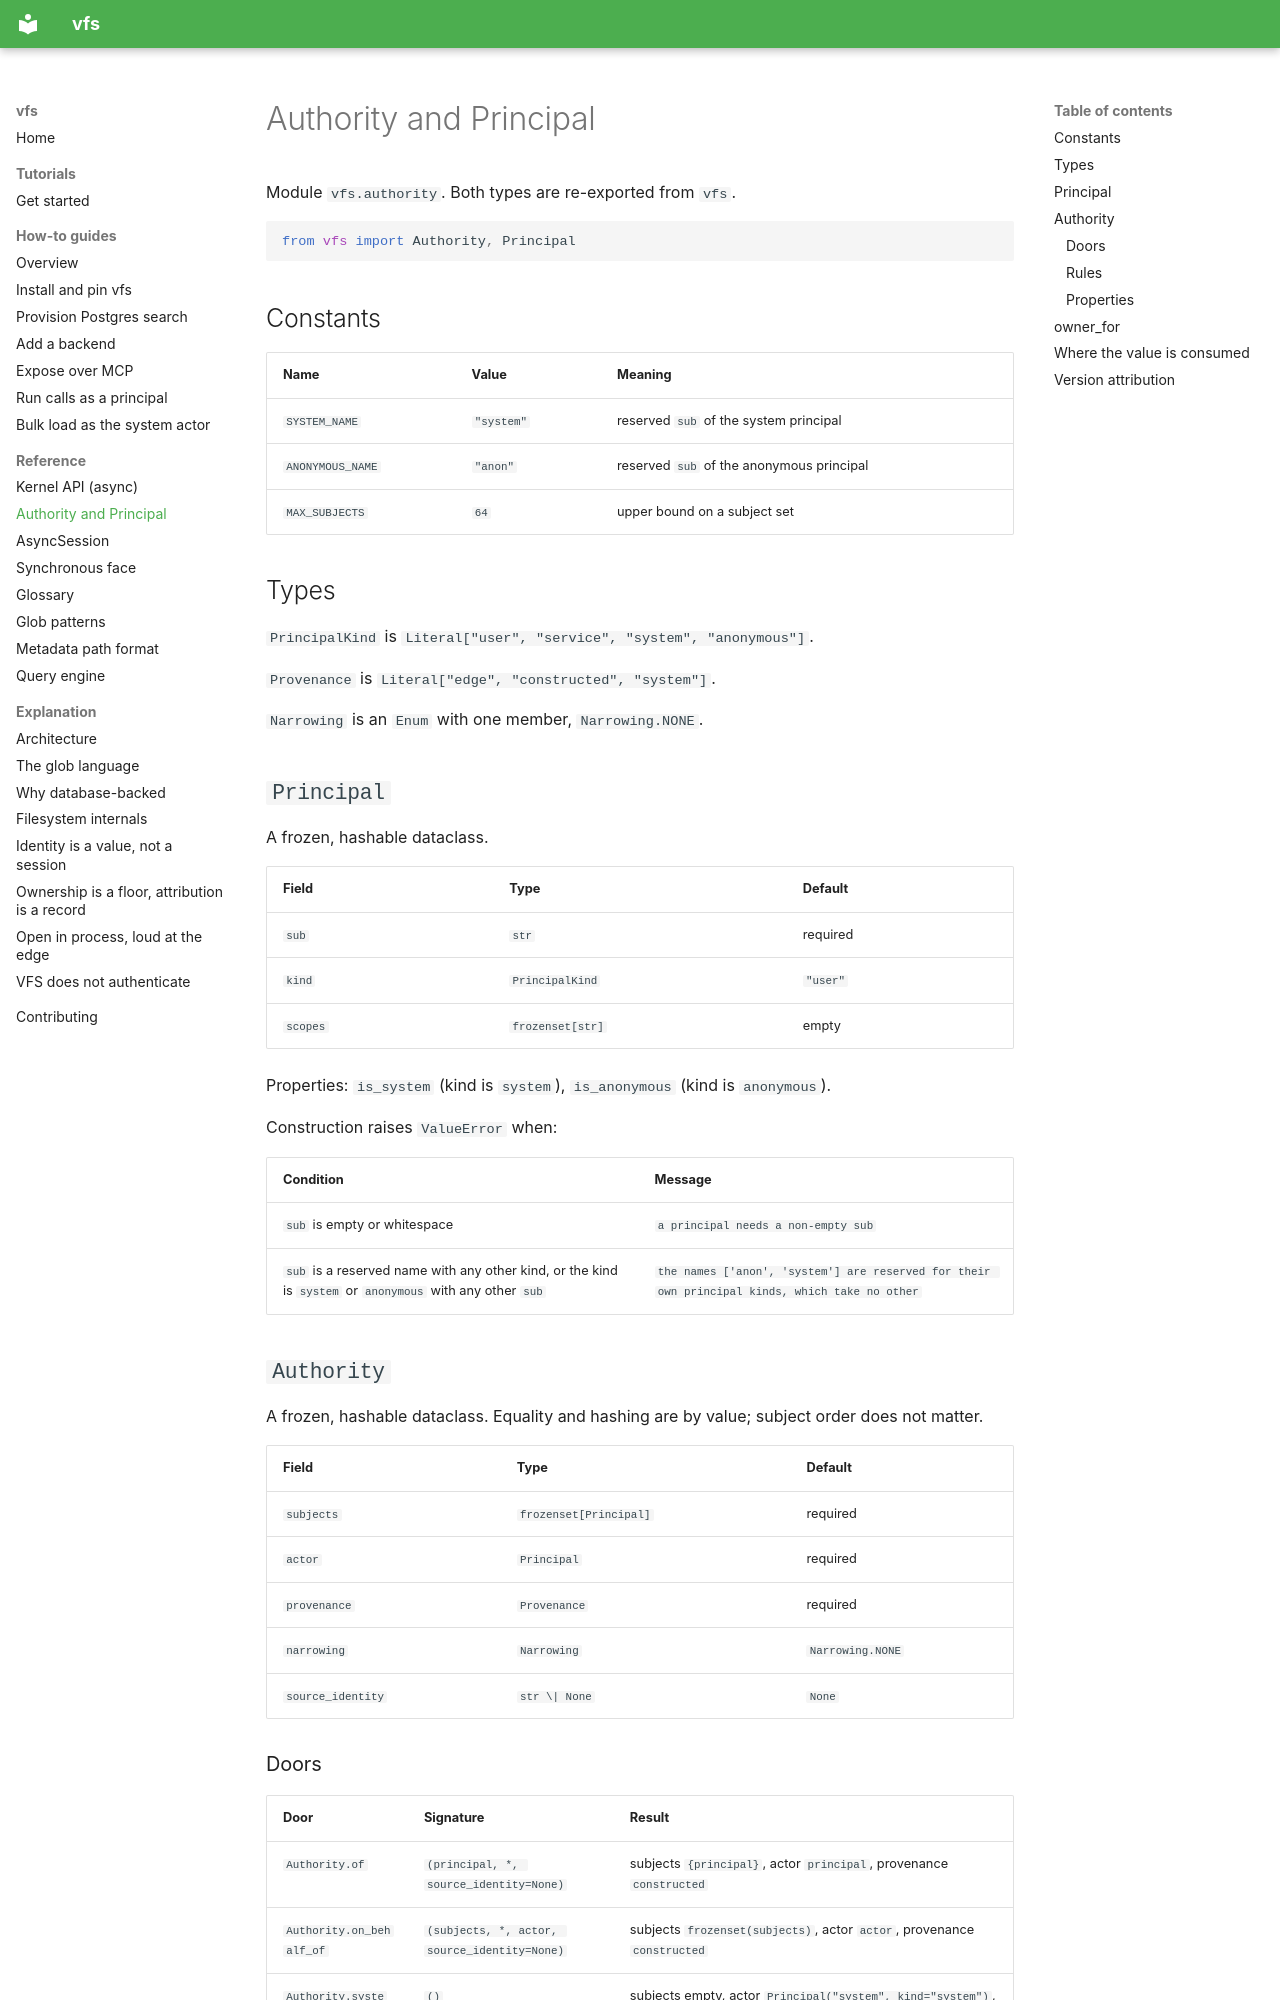

repository: ClayGendron/vfs · page: reference/authority/index.html · generator: mkdocs

<!--
DIÁTAXIS TYPE: Reference (information-oriented)
THE RULE: Austere, neutral, complete. Describe the machinery; do not instruct
or explain. Structure MIRRORS the code. Accuracy is the whole job.
-->

# Authority and Principal

Module `vfs.authority`. Both types are re-exported from `vfs`.

```python
from vfs import Authority, Principal
```

## Constants

| Name | Value | Meaning |
|---|---|---|
| `SYSTEM_NAME` | `"system"` | reserved `sub` of the system principal |
| `ANONYMOUS_NAME` | `"anon"` | reserved `sub` of the anonymous principal |
| `MAX_SUBJECTS` | `64` | upper bound on a subject set |

## Types

`PrincipalKind` is `Literal["user", "service", "system", "anonymous"]`.

`Provenance` is `Literal["edge", "constructed", "system"]`.

`Narrowing` is an `Enum` with one member, `Narrowing.NONE`.

## `Principal`

A frozen, hashable dataclass.

| Field | Type | Default |
|---|---|---|
| `sub` | `str` | required |
| `kind` | `PrincipalKind` | `"user"` |
| `scopes` | `frozenset[str]` | empty |

Properties: `is_system` (kind is `system`), `is_anonymous` (kind is `anonymous`).

Construction raises `ValueError` when:

| Condition | Message |
|---|---|
| `sub` is empty or whitespace | `a principal needs a non-empty sub` |
| `sub` is a reserved name with any other kind, or the kind is `system` or `anonymous` with any other `sub` | `the names ['anon', 'system'] are reserved for their own principal kinds, which take no other` |

## `Authority`

A frozen, hashable dataclass. Equality and hashing are by value; subject order does not matter.

| Field | Type | Default |
|---|---|---|
| `subjects` | `frozenset[Principal]` | required |
| `actor` | `Principal` | required |
| `provenance` | `Provenance` | required |
| `narrowing` | `Narrowing` | `Narrowing.NONE` |
| `source_identity` | `str \| None` | `None` |

### Doors

| Door | Signature | Result |
|---|---|---|
| `Authority.of` | `(principal, *, source_identity=None)` | subjects `{principal}`, actor `principal`, provenance `constructed` |
| `Authority.on_behalf_of` | `(subjects, *, actor, source_identity=None)` | subjects `frozenset(subjects)`, actor `actor`, provenance `constructed` |
| `Authority.system` | `()` | subjects empty, actor `Principal("system", kind="system")`, provenance `system` |
| `Authority.anonymous` | `()` | subjects `{anon}`, actor `anon`, provenance `constructed`, where `anon` is `Principal("anon", kind="anonymous")` |
